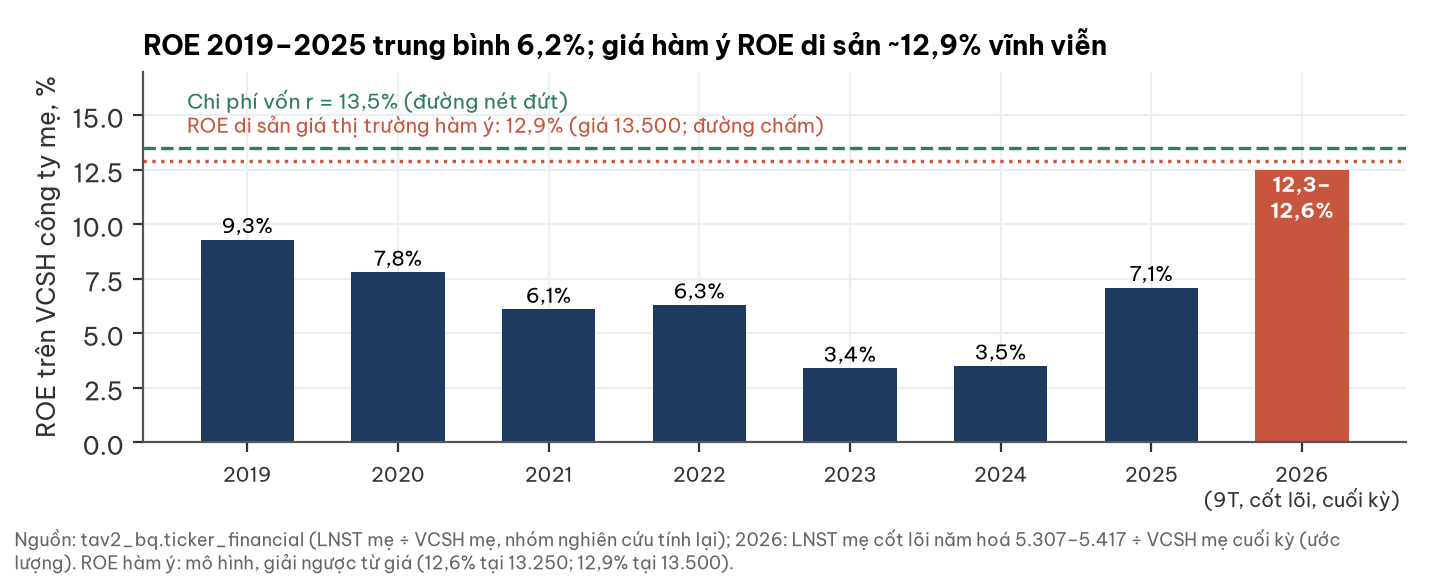

Source data for this figure (header and first rows):
nam, roe_pct
2019, 9.3
2020, 7.8
2021, 6.1
2022, 6.3
2023, 3.4
2024, 3.5
2025, 7.1
2026 (9T, cốt lõi, cuối kỳ), 12.5
